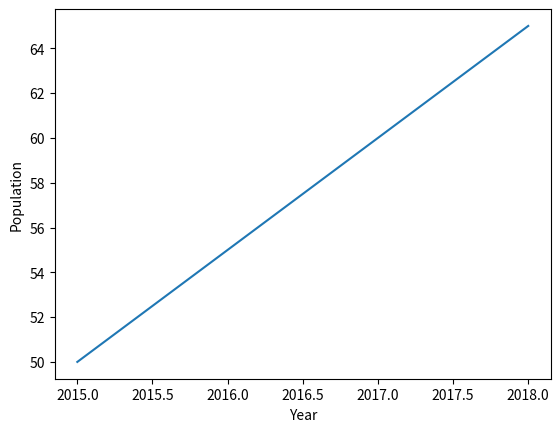

Here is the Python script that generated this plot:
# Q1. Line graph for population growth
import matplotlib.pyplot as plt

years = [2015, 2016, 2017, 2018]
population = [50, 55, 60, 65]

plt.plot(years, population)
plt.xlabel("Year")
plt.ylabel("Population")
plt.show()

print("Name: Raja Kumar")
print("Roll: 23053769")
